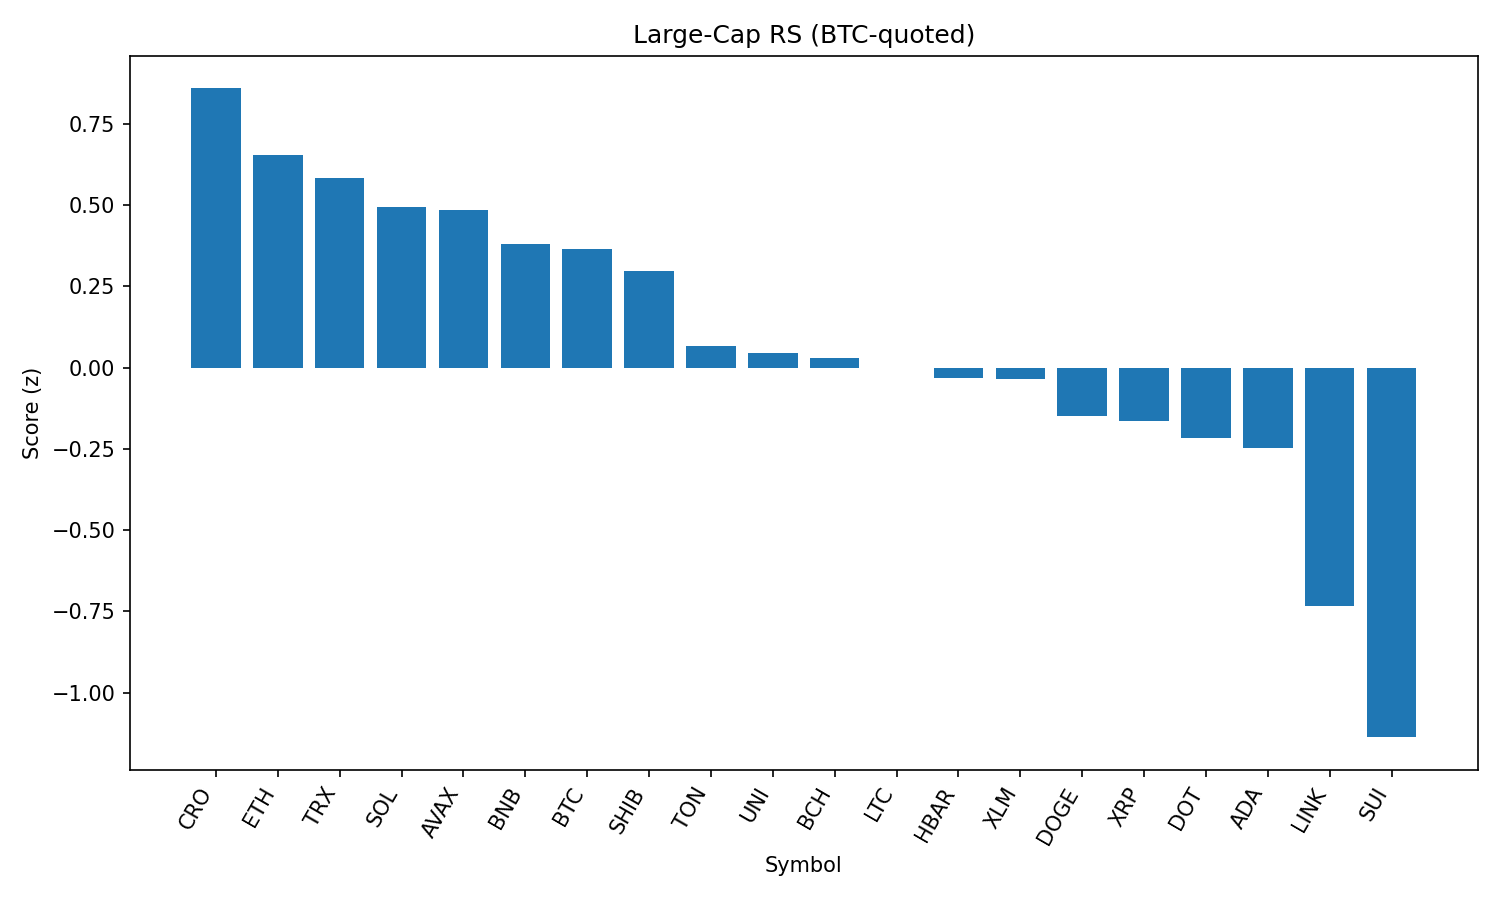

The table this chart was drawn from, first rows:
rank, name, symbol, price_btc, price_usd, pct_1h_btc, pct_24h_btc, pct_7d_btc, market_cap_rank, market_cap_usd, volume_usd, score
1, Cronos, CRO, 2.54e-06, 0.2749, 1.286, -9.161, 92.85, 25, 9163615274, 849029960, 0.8586
2, Ethereum, ETH, 0.04007, 4343, 0.2468, 0.3803, -2.502, 2, 523138535061, 35423556993, 0.6528
3, TRON, TRX, 3.1e-06, 0.3362, 0.02061, 1.652, -0.5258, 9, 31804986106, 1094964168, 0.5844
4, Solana, SOL, 0.001874, 203.1, 0.2145, -0.919, 11.27, 6, 109574400389, 13981713779, 0.4926
5, Avalanche, AVAX, 0.000216, 23.41, 0.259, -0.6136, 1.12, 22, 9866782781, 814830894, 0.485
6, BNB, BNB, 0.007894, 855.7, -0.2391, 1.842, 3.328, 5, 118885428785, 1526362932, 0.3804
7, Bitcoin, BTC, 1.0, 108396, 0.0, 0.0, 0.0, 1, 2154083146164, 46970985509, 0.3659
8, Shiba Inu, SHIB, 1.1128e-10, 1.206e-05, 0.04816, -0.3149, -1.686, 30, 7099581425, 270171171, 0.2972
9, Toncoin, TON, 2.816e-05, 3.05, -0.1995, -0.1446, -2.602, 29, 7838284870, 230780614, 0.06695
10, Uniswap, UNI, 8.763e-05, 9.5, -0.1354, -0.3427, -10.27, 34, 5697569477, 364826824, 0.04593
11, Bitcoin Cash, BCH, 0.004921, 533.4, -0.2437, -0.005826, -4.739, 21, 10603416961, 347751498, 0.02871
12, Litecoin, LTC, 0.001007, 109.2, -0.3787, 0.627, -3.534, 27, 8311591016, 569919181, -0.0003297
13, Hedera, HBAR, 2.08e-06, 0.2255, -0.04528, -1.684, -4.932, 23, 9533086198, 384382994, -0.03258
14, Stellar, XLM, 3.31e-06, 0.3581, -0.05341, -1.457, -9.19, 20, 11210835218, 392351993, -0.03619
15, Dogecoin, DOGE, 1.95e-06, 0.2112, -0.1514, -1.801, -4.156, 10, 31717486340, 2399743283, -0.1482
16, XRP, XRP, 2.599e-05, 2.82, -0.1651, -2.027, -0.9806, 4, 167058200075, 7534797349, -0.1635
17, Polkadot, DOT, 3.454e-05, 3.74, -0.3132, -1.318, -0.6949, 35, 5693963853, 437694177, -0.2155
18, Cardano, ADA, 7.52e-06, 0.8155, -0.3573, -1.036, -5.253, 11, 29672135788, 1902403999, -0.2462
19, Chainlink, LINK, 0.0002147, 23.27, -0.4234, -3.651, -7.425, 13, 15719794966, 1966847366, -0.734
20, Sui, SUI, 2.988e-05, 3.24, -0.9543, -2.871, -5.646, 19, 11360928055, 1530982642, -1.137
21, Hyperliquid, HYPE, 0.0004046, 43.86, -1.438, -3.289, 6.684, 17, 11843481760, 414542713, -1.603
